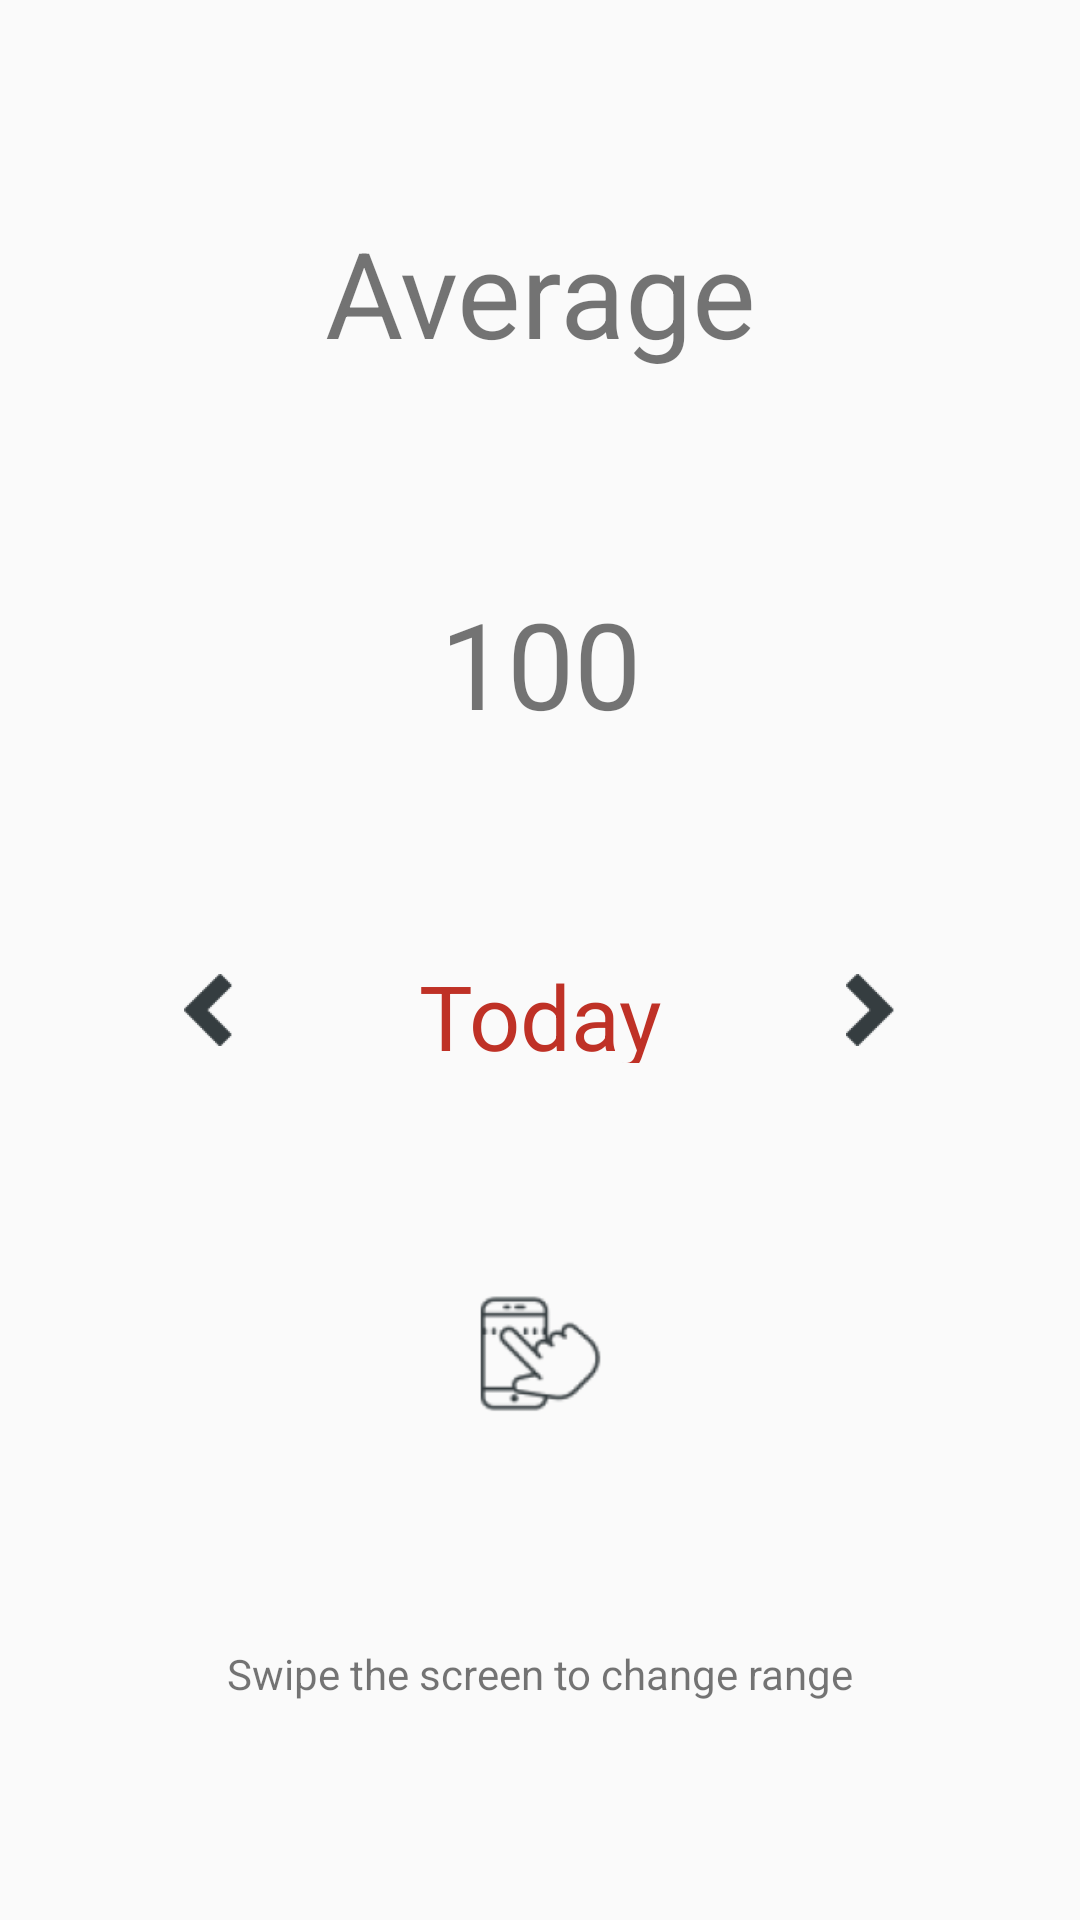

Here is an Android app screen rendered from its layout file. Give the layout XML and the strings, colors and styles it references.
<!-- AndroidManifest.xml: application theme AppTheme -->
<!-- res/layout/fragment_avg.xml -->
<FrameLayout xmlns:android="http://schemas.android.com/apk/res/android"
    xmlns:app="http://schemas.android.com/apk/res-auto"
    xmlns:tools="http://schemas.android.com/tools"
    android:layout_width="match_parent"
    android:layout_height="match_parent"
    tools:context="com.example.amir.mydiabetes.AvgFragment">

    

    <android.support.constraint.ConstraintLayout
        android:layout_width="match_parent"
        android:layout_height="match_parent">

        <TextView
            android:id="@+id/textAvg"
            android:layout_width="wrap_content"
            android:layout_height="wrap_content"
            android:text="100"
            android:textSize="40sp"
            app:layout_constraintBottom_toTopOf="@+id/rangeTxt"
            app:layout_constraintEnd_toEndOf="parent"
            app:layout_constraintHorizontal_bias="0.5"
            app:layout_constraintStart_toStartOf="parent"
            app:layout_constraintTop_toBottomOf="@+id/headLine" />

        <TextView
            android:id="@+id/headLine"
            android:layout_width="wrap_content"
            android:layout_height="wrap_content"
            android:text="Average"
            android:textSize="40sp"
            app:layout_constraintBottom_toTopOf="@+id/textAvg"
            app:layout_constraintEnd_toEndOf="parent"
            app:layout_constraintHorizontal_bias="0.5"
            app:layout_constraintStart_toStartOf="parent"
            app:layout_constraintTop_toTopOf="parent" />

        <TextView
            android:id="@+id/rangeTxt"
            android:layout_width="wrap_content"
            android:layout_height="36dp"
            android:text="Today"
            android:textColor="@color/colorPrimary"
            android:textSize="30sp"
            app:layout_constraintBottom_toTopOf="@+id/imageView6"
            app:layout_constraintEnd_toStartOf="@+id/imageView3"
            app:layout_constraintHorizontal_bias="0.5"
            app:layout_constraintStart_toEndOf="@+id/imageView2"
            app:layout_constraintTop_toBottomOf="@+id/textAvg" />

        <ImageView
            android:id="@+id/imageView2"
            android:layout_width="wrap_content"
            android:layout_height="wrap_content"
            android:src="@drawable/ic_left"
            app:layout_constraintBottom_toTopOf="@+id/textView2"
            app:layout_constraintEnd_toStartOf="@+id/rangeTxt"
            app:layout_constraintHorizontal_bias="0.5"
            app:layout_constraintStart_toStartOf="parent"
            app:layout_constraintTop_toTopOf="parent"
            app:layout_constraintVertical_bias="0.621" />

        <ImageView
            android:id="@+id/imageView3"
            android:layout_width="wrap_content"
            android:layout_height="wrap_content"
            android:src="@drawable/ic_right"
            app:layout_constraintBottom_toTopOf="@+id/textView2"
            app:layout_constraintEnd_toEndOf="parent"
            app:layout_constraintHorizontal_bias="0.5"
            app:layout_constraintStart_toEndOf="@+id/rangeTxt"
            app:layout_constraintTop_toTopOf="parent"
            app:layout_constraintVertical_bias="0.621" />

        <ImageView
            android:id="@+id/imageView6"
            android:layout_width="53dp"
            android:layout_height="53dp"
            android:src="@drawable/ic_swipe"
            app:layout_constraintBottom_toTopOf="@+id/textView2"
            app:layout_constraintEnd_toEndOf="parent"
            app:layout_constraintHorizontal_bias="0.5"
            app:layout_constraintStart_toStartOf="parent"
            app:layout_constraintTop_toBottomOf="@+id/rangeTxt" />

        <TextView
            android:id="@+id/textView2"
            android:layout_width="wrap_content"
            android:layout_height="21dp"
            android:text="Swipe the screen to change range"
            app:layout_constraintBottom_toBottomOf="parent"
            app:layout_constraintEnd_toEndOf="parent"
            app:layout_constraintHorizontal_bias="0.5"
            app:layout_constraintStart_toStartOf="parent"
            app:layout_constraintTop_toBottomOf="@+id/imageView6" />

    </android.support.constraint.ConstraintLayout>
</FrameLayout>
<!-- resources referenced by this layout -->
<resources>
  <color name="colorPrimary">#bf3126</color>
  <!-- drawable ic_left: png bitmap (drawable-hdpi, 738 bytes) -->
  <!-- drawable ic_right: png bitmap (drawable-hdpi, 734 bytes) -->
  <!-- drawable ic_swipe: png bitmap (drawable-hdpi, 1424 bytes) -->
  <style name="AppTheme" parent="Theme.AppCompat.Light.DarkActionBar">
          
          <item name="colorPrimary">@color/colorPrimary</item>
          <item name="colorPrimaryDark">@color/colorPrimaryDark</item>
          <item name="colorAccent">@color/colorAccent</item>
      </style>
  <color name="colorPrimaryDark">#9b3126</color>
  <color name="colorAccent">#FF4081</color>
</resources>
